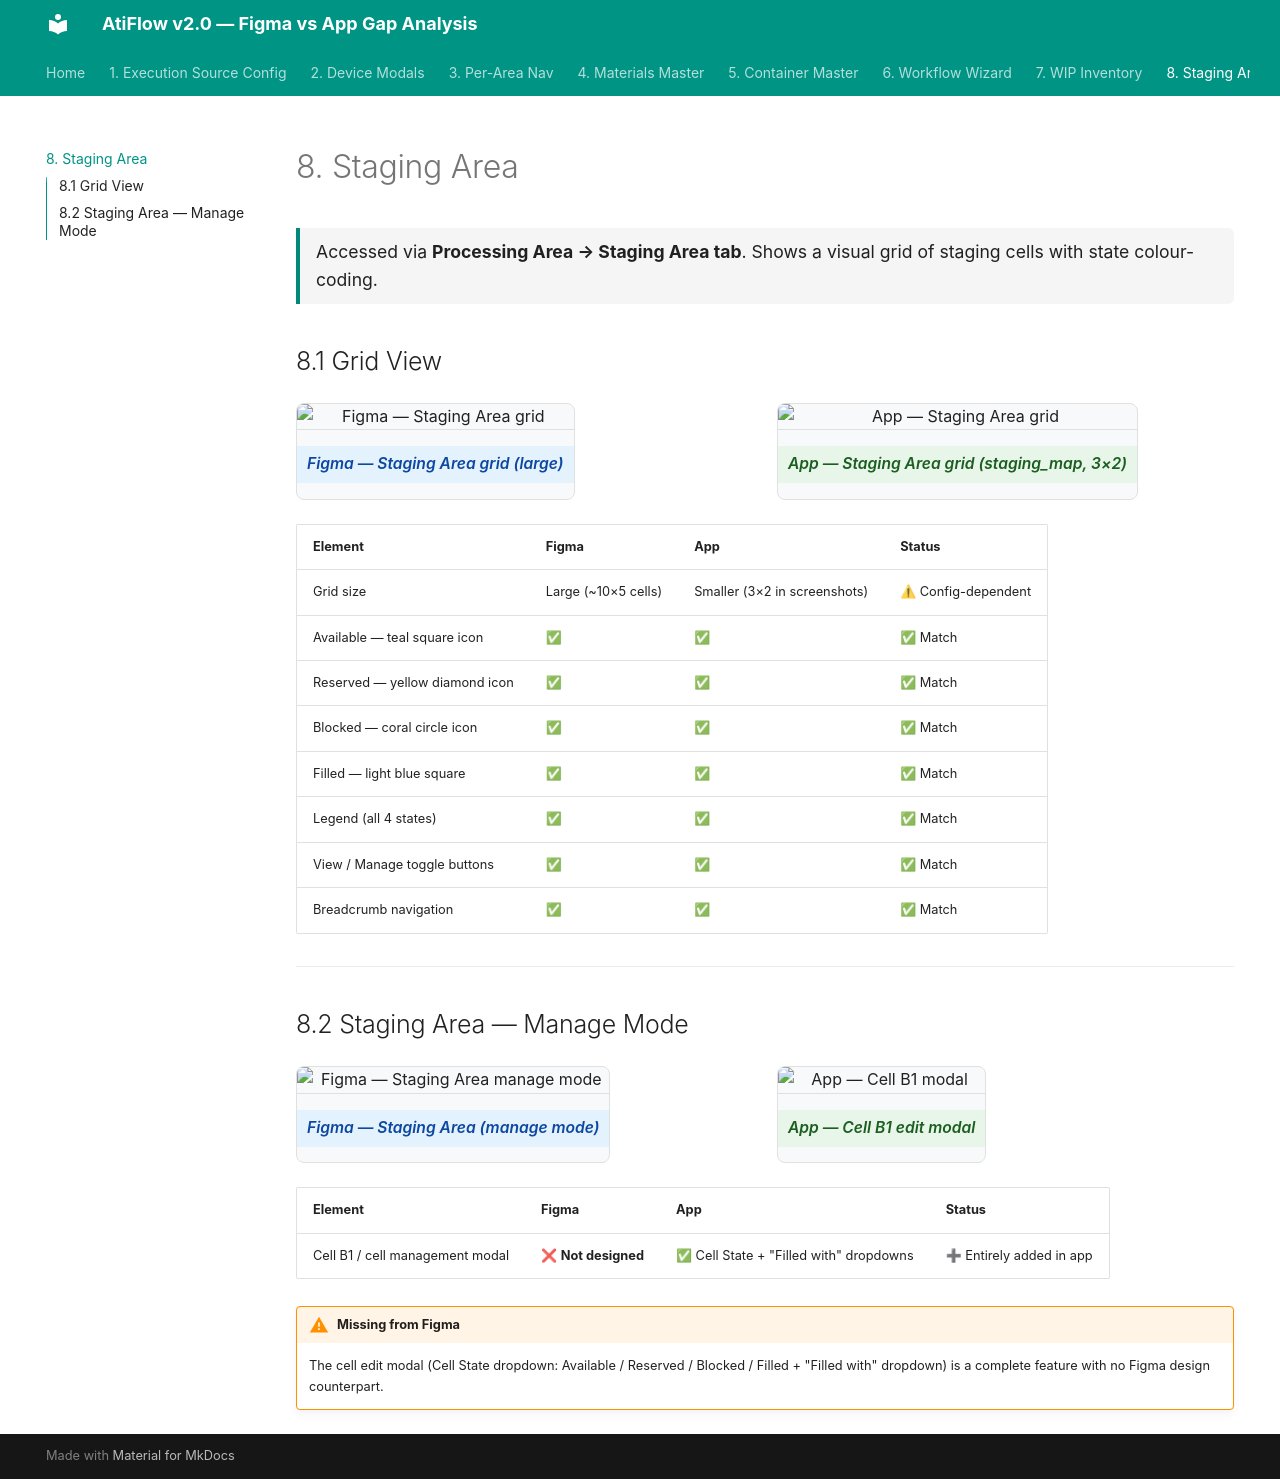

repository: akankshyapradhan22/atiflow-gap-analysis · page: staging-area/index.html · generator: mkdocs

# 8. Staging Area

<div class="section-meta">Accessed via <strong>Processing Area → Staging Area tab</strong>. Shows a visual grid of staging cells with state colour-coding.</div>

## 8.1 Grid View

<div class="compare-grid">
<figure>
  <img src="assets/figma/staging_area.png" alt="Figma — Staging Area grid">
  <figcaption class="figma">Figma — Staging Area grid (large)</figcaption>
</figure>
<figure>
  <img src="assets/app/Screenshot_2026-05-22_at_1.37.16 PM.png" alt="App — Staging Area grid">
  <figcaption class="app">App — Staging Area grid (staging_map, 3×2)</figcaption>
</figure>
</div>

| Element | Figma | App | Status |
|---------|-------|-----|--------|
| Grid size | Large (~10×5 cells) | Smaller (3×2 in screenshots) | ⚠ Config-dependent |
| Available — teal square icon | ✅ | ✅ | ✅ Match |
| Reserved — yellow diamond icon | ✅ | ✅ | ✅ Match |
| Blocked — coral circle icon | ✅ | ✅ | ✅ Match |
| Filled — light blue square | ✅ | ✅ | ✅ Match |
| Legend (all 4 states) | ✅ | ✅ | ✅ Match |
| View / Manage toggle buttons | ✅ | ✅ | ✅ Match |
| Breadcrumb navigation | ✅ | ✅ | ✅ Match |

---

## 8.2 Staging Area — Manage Mode

<div class="compare-grid">
<figure>
  <img src="assets/figma/staging_area2.png" alt="Figma — Staging Area manage mode">
  <figcaption class="figma">Figma — Staging Area (manage mode)</figcaption>
</figure>
<figure>
  <img src="assets/app/Screenshot_2026-05-22_at_1.37.58 PM.png" alt="App — Cell B1 modal">
  <figcaption class="app">App — Cell B1 edit modal</figcaption>
</figure>
</div>

| Element | Figma | App | Status |
|---------|-------|-----|--------|
| Cell B1 / cell management modal | ❌ **Not designed** | ✅ Cell State + "Filled with" dropdowns | ➕ Entirely added in app |

!!! warning "Missing from Figma"
    The cell edit modal (Cell State dropdown: Available / Reserved / Blocked / Filled + "Filled with" dropdown) is a complete feature with no Figma design counterpart.
